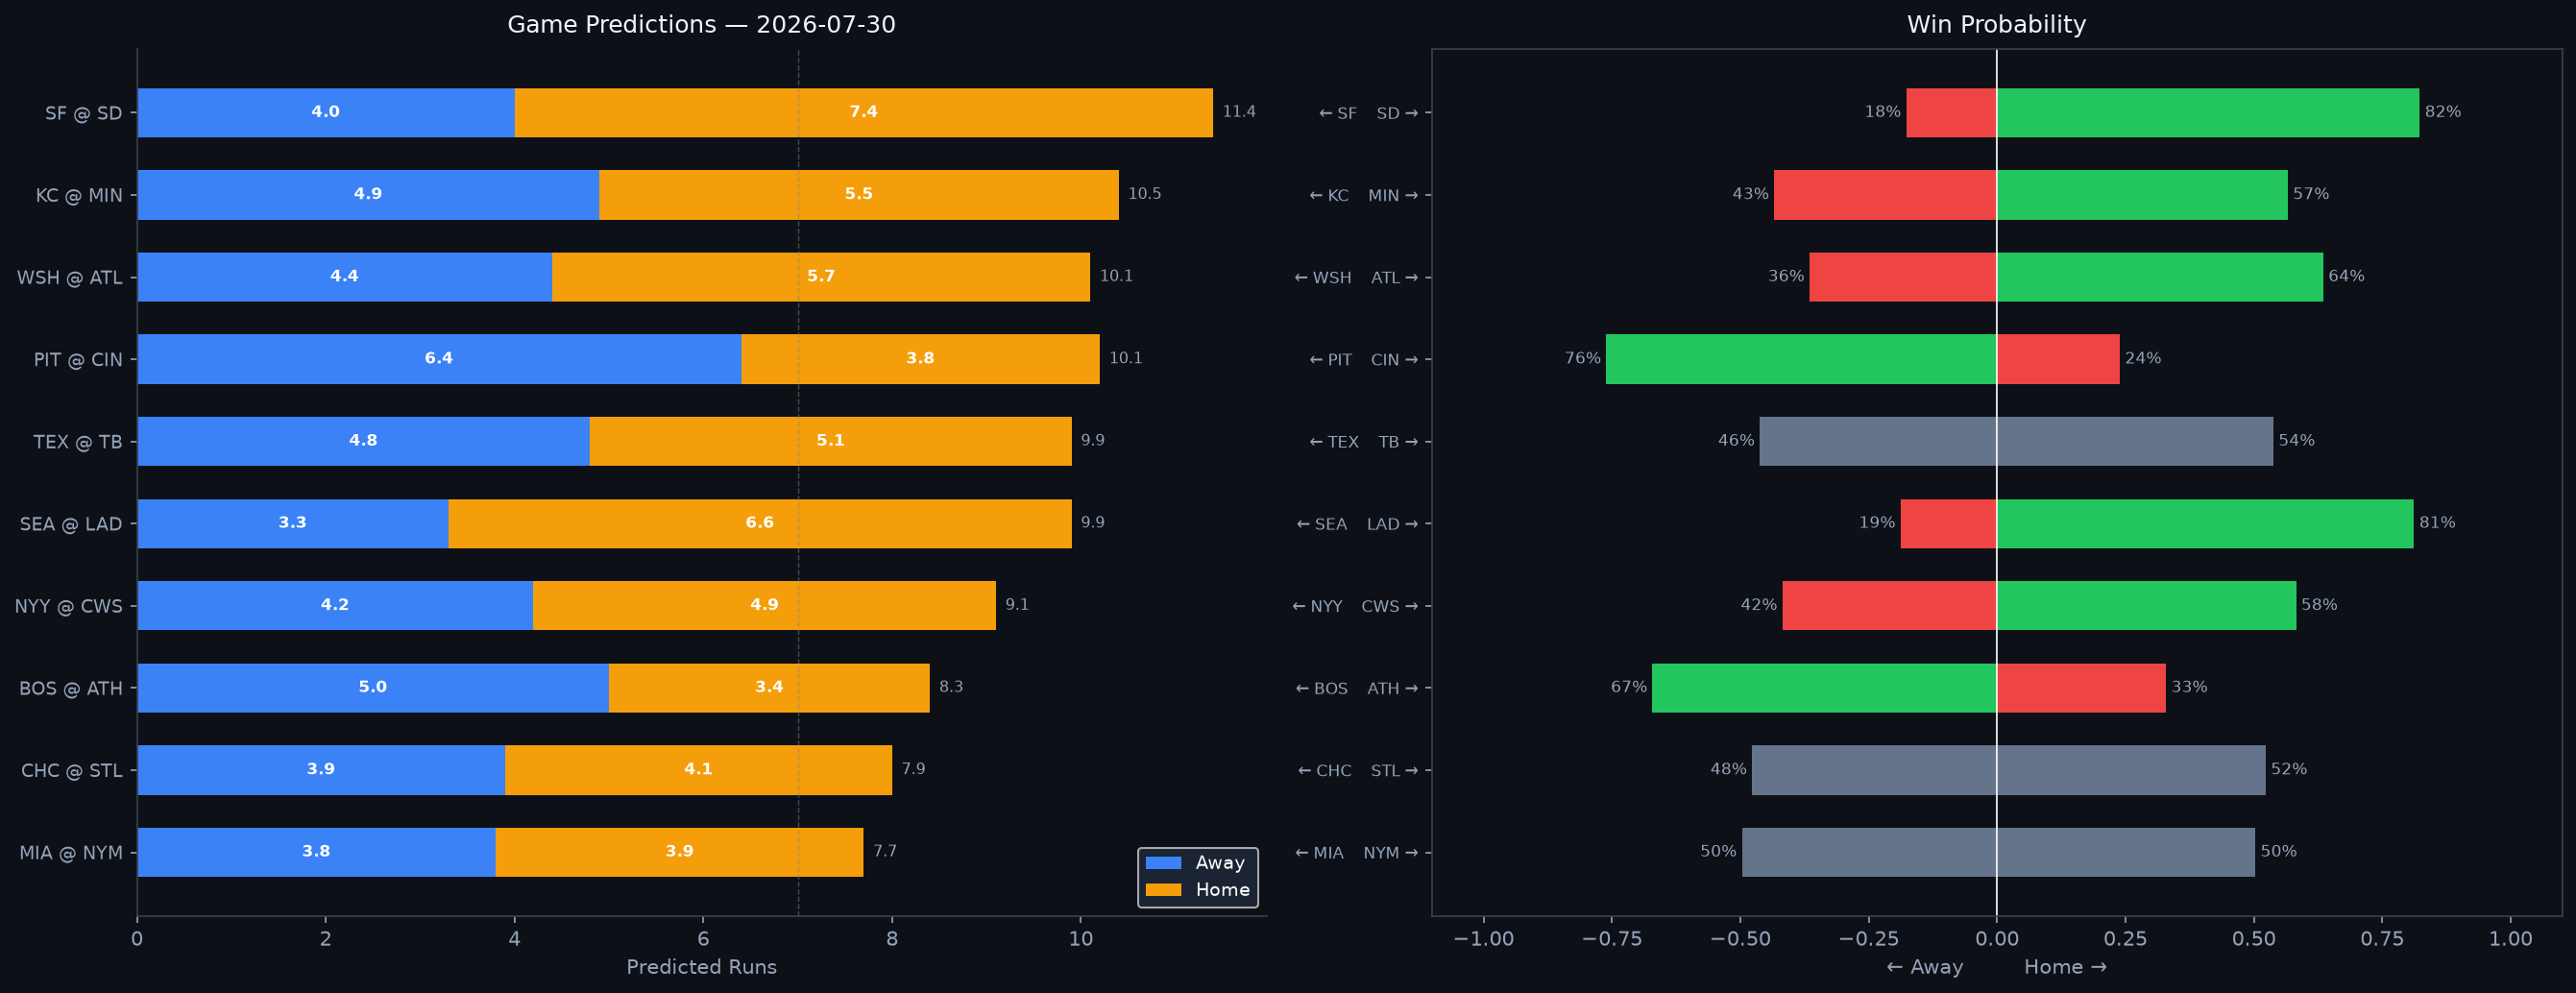

The data file committed next to this chart (first rows):
Rank, matchup, home_team, away_team, venue, home_runs_pred, away_runs_pred, total_pred, run_diff, home_win_prob, away_win_prob, predicted_winner, home_faces, home_sp_hand, home_sp_era, home_sp_last3, home_sp_ped, away_faces, away_sp_hand, away_sp_era, away_sp_last3, away_sp_ped, home_lu_ops, home_lu_xba
1, SF @ SD, SD, SF, Petco Park, 7.4, 4.0, 11.4, 3.4, 82.3, 17.7, SD, TBD, R, 4.5, N/A, , JP Sears, L, 4.49, 2.95, , 0.699, 0.318
2, KC @ MIN, MIN, KC, Target Field, 5.5, 4.9, 10.5, 0.6, 56.6, 43.4, MIN, Noah Cameron, L, 3.84, 5.68, , Bailey Ober, R, 4.14, 4.47, , 0.688, 0.306
3, WSH @ ATL, ATL, WSH, Truist Park, 5.7, 4.4, 10.1, 1.2, 63.5, 36.5, ATL, Jake Irvin, R, 4.96, 5.25, , Grant Holmes, R, 3.82, 3.6, , 0.725, 0.325
4, PIT @ CIN, CIN, PIT, Great American Ball Park, 3.8, 6.4, 10.1, 2.6, 23.9, 76.1, PIT, Yohan Ramírez, R, 4.39, 2.81, , Rhett Lowder, R, 4.35, 9.89, , 0.677, 0.323
5, TEX @ TB, TB, TEX, Tropicana Field, 5.1, 4.8, 9.9, 0.3, 53.8, 46.2, TB, Cole Winn, R, 4.34, 13.85, , Shane McClanahan, L, 3.03, 5.35, , 0.71, 0.319
6, SEA @ LAD, LAD, SEA, UNIQLO Field at Dodger Stadium, 6.6, 3.3, 9.9, 3.2, 81.2, 18.8, LAD, Bryan Woo, R, 3.47, 5.62, , Roki Sasaki, R, 4.64, 1.98, , 0.739, 0.283
7, NYY @ CWS, CWS, NYY, Rate Field, 4.9, 4.2, 9.1, 0.7, 58.2, 41.8, CWS, Ryan Weathers, L, 4.74, 4.34, , Sean Burke, R, 3.58, 1.41, , 0.706, 0.333
8, BOS @ ATH, ATH, BOS, Sutter Health Park, 3.4, 5.0, 8.3, 1.6, 32.9, 67.1, BOS, Sonny Gray, R, 3.54, 3.71, , Mason Barnett, R, 5.74, 8.82, , 0.669, 0.31
9, CHC @ STL, STL, CHC, Busch Stadium, 4.1, 3.9, 7.9, 0.2, 52.3, 47.7, STL, Javier Assad, R, 3.5, 2.0, , Andre Pallante, R, 4.21, 4.74, , 0.706, 0.328
10, MIA @ NYM, NYM, MIA, Citi Field, 3.9, 3.8, 7.7, 0.0, 50.3, 49.7, NYM, Eury Pérez, R, 3.66, 2.37, , Nolan McLean, R, 2.96, 1.0, , 0.74, 0.33
